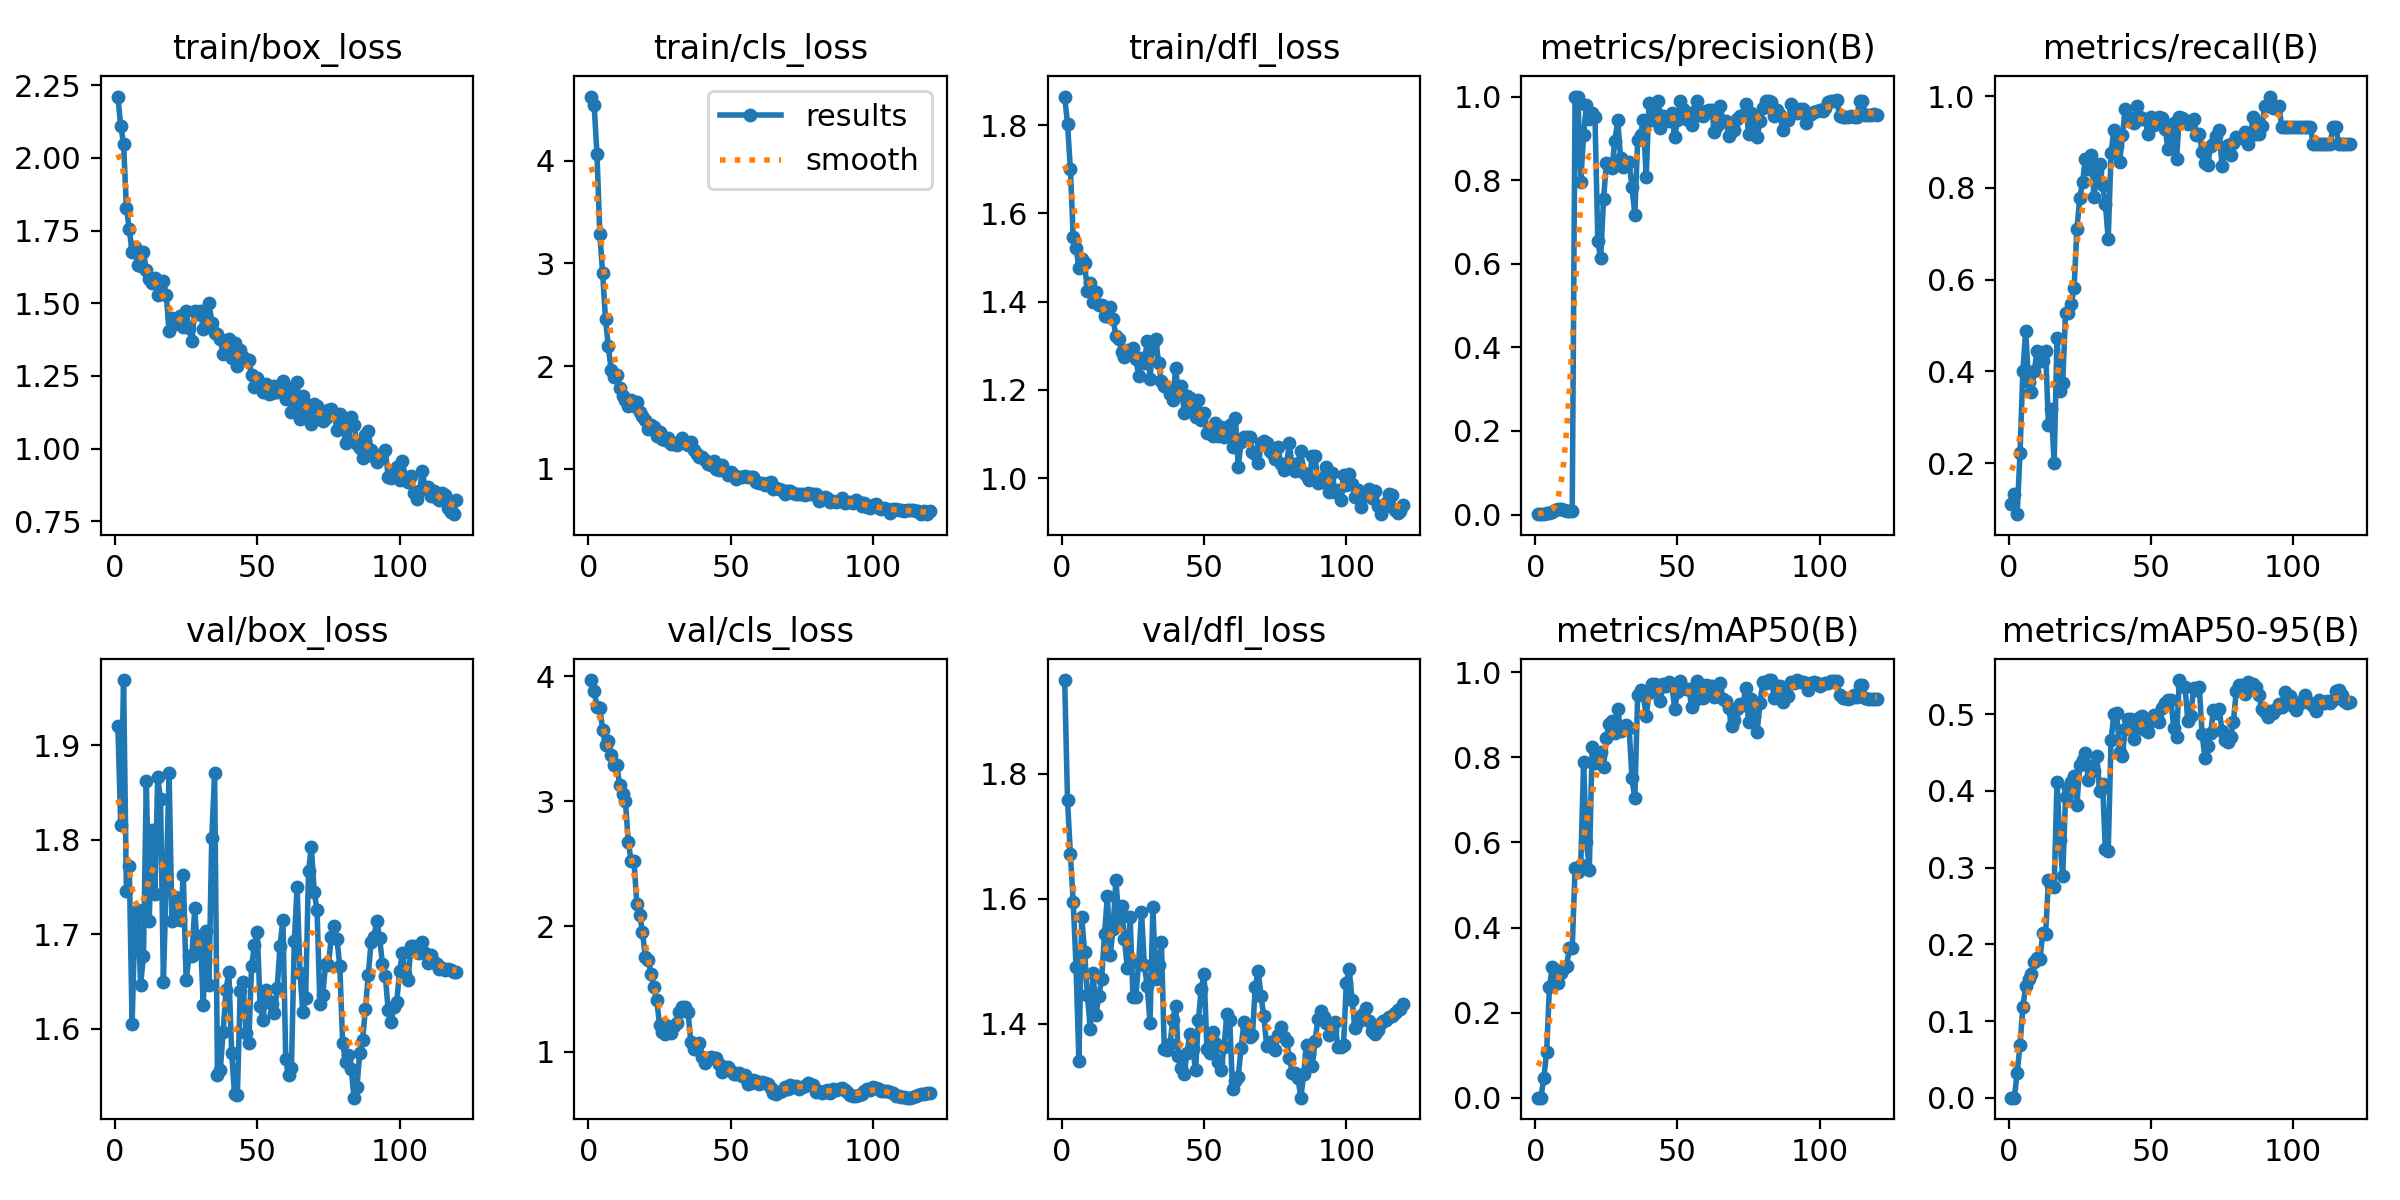

Source data for this figure (header and first rows):
epoch, time, train/box_loss, train/cls_loss, train/dfl_loss, metrics/precision(B), metrics/recall(B), metrics/mAP50(B), metrics/mAP50-95(B), val/box_loss, val/cls_loss, val/dfl_loss, lr/pg0, lr/pg1, lr/pg2
1, 6.046, 2.211, 4.623, 1.865, 0.00102, 0.1111, 0.0007, 0.00039, 1.92, 3.969, 1.949, 5.716e-05, 5.716e-05, 5.716e-05
2, 9.013, 2.11, 4.546, 1.803, 0.00133, 0.1333, 0.00104, 0.00054, 1.816, 3.884, 1.758, 0.0001275, 0.0001275, 0.0001275
3, 11.98, 2.049, 4.067, 1.701, 0.00119, 0.08889, 0.04574, 0.03188, 1.969, 3.752, 1.671, 0.0001968, 0.0001968, 0.0001968
4, 14.9, 1.827, 3.291, 1.547, 0.00286, 0.2222, 0.1079, 0.06878, 1.746, 3.748, 1.595, 0.0002648, 0.0002648, 0.0002648
5, 17.89, 1.756, 2.903, 1.522, 0.00501, 0.4, 0.2604, 0.118, 1.773, 3.572, 1.491, 0.0003316, 0.0003316, 0.0003316
6, 20.83, 1.675, 2.457, 1.476, 0.0072, 0.4889, 0.3076, 0.1464, 1.605, 3.448, 1.34, 0.0003973, 0.0003973, 0.0003973
7, 23.68, 1.693, 2.192, 1.498, 0.00987, 0.3778, 0.273, 0.155, 1.717, 3.48, 1.571, 0.0004618, 0.0004618, 0.0004618
8, 26.45, 1.631, 1.96, 1.487, 0.01293, 0.3556, 0.2691, 0.162, 1.726, 3.371, 1.514, 0.0005251, 0.0005251, 0.0005251
9, 29.3, 1.628, 1.897, 1.424, 0.01221, 0.4, 0.293, 0.1767, 1.647, 3.293, 1.446, 0.0005873, 0.0005873, 0.0005873
10, 32.09, 1.677, 1.914, 1.442, 0.01153, 0.4444, 0.3056, 0.1828, 1.677, 3.287, 1.392, 0.0006482, 0.0006482, 0.0006482
11, 34.88, 1.613, 1.792, 1.399, 0.00776, 0.4222, 0.3102, 0.1809, 1.862, 3.127, 1.482, 0.000708, 0.000708, 0.000708
12, 37.64, 1.584, 1.712, 1.421, 0.00785, 0.4222, 0.3512, 0.2145, 1.714, 3.056, 1.414, 0.0007666, 0.0007666, 0.0007666
13, 40.48, 1.57, 1.672, 1.392, 0.00753, 0.4444, 0.3515, 0.2134, 1.811, 3.002, 1.445, 0.000824, 0.000824, 0.000824
14, 43.2, 1.585, 1.617, 1.394, 1, 0.2824, 0.5391, 0.2844, 1.743, 2.676, 1.472, 0.0008803, 0.0008803, 0.0008803
15, 46.09, 1.527, 1.674, 1.368, 1, 0.3174, 0.5312, 0.2777, 1.866, 2.525, 1.544, 0.0009353, 0.0009353, 0.0009353
16, 48.86, 1.571, 1.608, 1.367, 0.7953, 0.2001, 0.5471, 0.2749, 1.843, 2.525, 1.604, 0.0009892, 0.0009892, 0.0009892
17, 51.7, 1.577, 1.653, 1.388, 0.9083, 0.4733, 0.7881, 0.4119, 1.65, 2.182, 1.51, 0.001042, 0.001042, 0.001042
18, 54.44, 1.529, 1.555, 1.36, 0.9808, 0.3582, 0.602, 0.3354, 1.757, 2.092, 1.552, 0.001093, 0.001093, 0.001093
19, 57.52, 1.404, 1.516, 1.323, 0.9469, 0.3759, 0.5361, 0.2887, 1.87, 1.957, 1.63, 0.001144, 0.001144, 0.001144
20, 60.3, 1.449, 1.477, 1.316, 0.9598, 0.5264, 0.8233, 0.3916, 1.714, 1.756, 1.569, 0.001193, 0.001193, 0.001193
21, 63.01, 1.429, 1.39, 1.286, 0.9506, 0.5281, 0.7861, 0.403, 1.74, 1.734, 1.589, 0.001193, 0.001193, 0.001193
22, 65.69, 1.439, 1.431, 1.275, 0.6537, 0.5469, 0.7959, 0.4121, 1.724, 1.62, 1.535, 0.001181, 0.001181, 0.001181
23, 68.38, 1.458, 1.41, 1.29, 0.613, 0.5813, 0.8113, 0.4188, 1.716, 1.512, 1.49, 0.00117, 0.00117, 0.00117
24, 71.14, 1.418, 1.317, 1.285, 0.7542, 0.7111, 0.7765, 0.3818, 1.763, 1.411, 1.571, 0.001158, 0.001158, 0.001158
25, 73.78, 1.472, 1.362, 1.295, 0.8416, 0.7778, 0.846, 0.4339, 1.651, 1.216, 1.443, 0.001146, 0.001146, 0.001146
26, 76.61, 1.414, 1.289, 1.271, 0.8385, 0.813, 0.8786, 0.4405, 1.677, 1.157, 1.444, 0.001134, 0.001134, 0.001134
27, 79.35, 1.369, 1.282, 1.232, 0.8292, 0.8638, 0.8857, 0.4489, 1.677, 1.139, 1.498, 0.001122, 0.001122, 0.001122
28, 82.08, 1.474, 1.305, 1.272, 0.8947, 0.8423, 0.8573, 0.4143, 1.728, 1.203, 1.578, 0.001111, 0.001111, 0.001111
29, 84.81, 1.464, 1.242, 1.261, 0.9431, 0.8716, 0.9125, 0.4328, 1.681, 1.151, 1.494, 0.001099, 0.001099, 0.001099
30, 87.41, 1.472, 1.24, 1.311, 0.8524, 0.7795, 0.8616, 0.4262, 1.698, 1.202, 1.461, 0.001087, 0.001087, 0.001087
31, 90.14, 1.411, 1.232, 1.226, 0.831, 0.8339, 0.8714, 0.4453, 1.625, 1.227, 1.402, 0.001075, 0.001075, 0.001075
32, 92.88, 1.46, 1.262, 1.307, 0.8367, 0.8518, 0.875, 0.3998, 1.704, 1.315, 1.586, 0.001064, 0.001064, 0.001064
33, 95.6, 1.5, 1.301, 1.315, 0.8428, 0.8074, 0.8687, 0.4091, 1.646, 1.353, 1.471, 0.001052, 0.001052, 0.001052
34, 98.2, 1.432, 1.258, 1.261, 0.7835, 0.7655, 0.7503, 0.3244, 1.802, 1.354, 1.494, 0.00104, 0.00104, 0.00104
35, 100.9, 1.396, 1.234, 1.219, 0.7176, 0.6889, 0.7035, 0.3213, 1.871, 1.315, 1.531, 0.001028, 0.001028, 0.001028
36, 103.6, 1.393, 1.262, 1.208, 0.8956, 0.8766, 0.9463, 0.4667, 1.551, 1.078, 1.36, 0.001016, 0.001016, 0.001016
37, 106.4, 1.375, 1.182, 1.207, 0.9088, 0.9266, 0.9582, 0.4996, 1.556, 1.019, 1.358, 0.001005, 0.001005, 0.001005
38, 109.2, 1.326, 1.148, 1.19, 0.943, 0.8911, 0.9466, 0.5015, 1.597, 1.041, 1.367, 0.0009928, 0.0009928, 0.0009928
39, 111.9, 1.328, 1.119, 1.178, 0.8086, 0.8567, 0.8957, 0.4508, 1.641, 1.068, 1.407, 0.000981, 0.000981, 0.000981
40, 114.6, 1.378, 1.112, 1.249, 0.984, 0.9144, 0.952, 0.4458, 1.66, 0.9547, 1.429, 0.0009692, 0.0009692, 0.0009692
41, 117.4, 1.311, 1.091, 1.19, 0.9431, 0.9721, 0.9727, 0.4811, 1.575, 0.9071, 1.349, 0.0009574, 0.0009574, 0.0009574
42, 120.1, 1.364, 1.05, 1.209, 0.9686, 0.9556, 0.972, 0.493, 1.531, 0.9458, 1.33, 0.0009456, 0.0009456, 0.0009456
43, 122.9, 1.284, 1.035, 1.149, 0.9901, 0.9511, 0.9597, 0.4929, 1.53, 0.954, 1.319, 0.0009339, 0.0009339, 0.0009339
44, 125.6, 1.337, 1.075, 1.185, 0.9255, 0.9407, 0.9329, 0.4669, 1.641, 0.9479, 1.354, 0.0009221, 0.0009221, 0.0009221
45, 128.3, 1.314, 0.9973, 1.182, 0.953, 0.9778, 0.971, 0.4817, 1.65, 0.9496, 1.384, 0.0009103, 0.0009103, 0.0009103
46, 131, 1.305, 0.9912, 1.165, 0.9437, 0.9556, 0.9683, 0.4955, 1.596, 0.9001, 1.36, 0.0008985, 0.0008985, 0.0008985
47, 133.7, 1.306, 1.036, 1.138, 0.9426, 0.9505, 0.977, 0.4976, 1.585, 0.8329, 1.327, 0.0008867, 0.0008867, 0.0008867
48, 136.5, 1.251, 0.9786, 1.177, 0.9595, 0.9504, 0.9703, 0.4789, 1.667, 0.8787, 1.406, 0.0008749, 0.0008749, 0.0008749
49, 139.2, 1.212, 0.9375, 1.132, 0.9032, 0.9185, 0.9137, 0.4767, 1.688, 0.8771, 1.456, 0.0008631, 0.0008631, 0.0008631
50, 141.8, 1.243, 0.9658, 1.148, 0.9438, 0.9556, 0.9521, 0.4903, 1.703, 0.8405, 1.481, 0.0008513, 0.0008513, 0.0008513
51, 144.5, 1.216, 0.9416, 1.103, 0.9903, 0.9372, 0.9797, 0.4986, 1.624, 0.8194, 1.36, 0.0008395, 0.0008395, 0.0008395
52, 147.2, 1.194, 0.8991, 1.102, 0.9703, 0.949, 0.9627, 0.4965, 1.609, 0.8176, 1.354, 0.0008277, 0.0008277, 0.0008277
53, 149.8, 1.222, 0.9225, 1.096, 0.9466, 0.9556, 0.9605, 0.4899, 1.641, 0.8273, 1.387, 0.000816, 0.000816, 0.000816
54, 152.7, 1.186, 0.9179, 1.124, 0.95, 0.9525, 0.9599, 0.5081, 1.629, 0.8061, 1.369, 0.0008042, 0.0008042, 0.0008042
55, 155.5, 1.19, 0.928, 1.096, 0.9308, 0.9294, 0.9185, 0.5142, 1.626, 0.8097, 1.339, 0.0007924, 0.0007924, 0.0007924
56, 158.4, 1.214, 0.9263, 1.116, 0.9643, 0.8842, 0.9353, 0.5187, 1.617, 0.7433, 1.326, 0.0007806, 0.0007806, 0.0007806
57, 161.1, 1.196, 0.9182, 1.093, 0.9905, 0.9086, 0.9782, 0.5188, 1.643, 0.7448, 1.363, 0.0007688, 0.0007688, 0.0007688
58, 163.9, 1.205, 0.9249, 1.11, 0.955, 0.9414, 0.9674, 0.4822, 1.688, 0.7752, 1.416, 0.000757, 0.000757, 0.000757
59, 166.6, 1.232, 0.8779, 1.12, 0.9525, 0.8621, 0.9382, 0.4704, 1.715, 0.765, 1.406, 0.0007452, 0.0007452, 0.0007452
60, 169.4, 1.169, 0.8659, 1.072, 0.9651, 0.9556, 0.9688, 0.5442, 1.568, 0.7409, 1.296, 0.0007334, 0.0007334, 0.0007334
... 60 more rows
